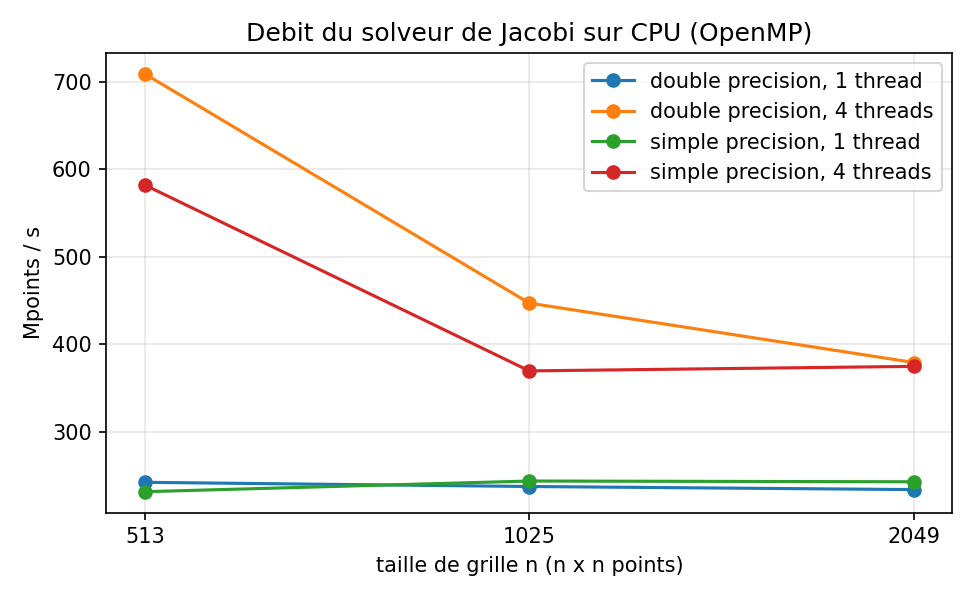

The table this chart was drawn from, first rows:
precision, threads, n, iterations, ms_par_iteration, mpoints_par_s, octets_par_reel
double, 1, 513, 500, 1.078, 242.2, 8
double, 1, 1025, 500, 4.408, 237.4, 8
double, 1, 2049, 500, 17.91, 233.9, 8
double, 4, 513, 500, 0.3682, 709.1, 8
double, 4, 1025, 500, 2.341, 447.1, 8
double, 4, 2049, 500, 11.05, 379.1, 8
simple, 1, 513, 500, 1.128, 231.5, 4
simple, 1, 1025, 500, 4.295, 243.7, 4
simple, 1, 2049, 500, 17.26, 242.8, 4
simple, 4, 513, 500, 0.4486, 582.1, 4
simple, 4, 1025, 500, 2.832, 369.6, 4
simple, 4, 2049, 500, 11.18, 374.8, 4
